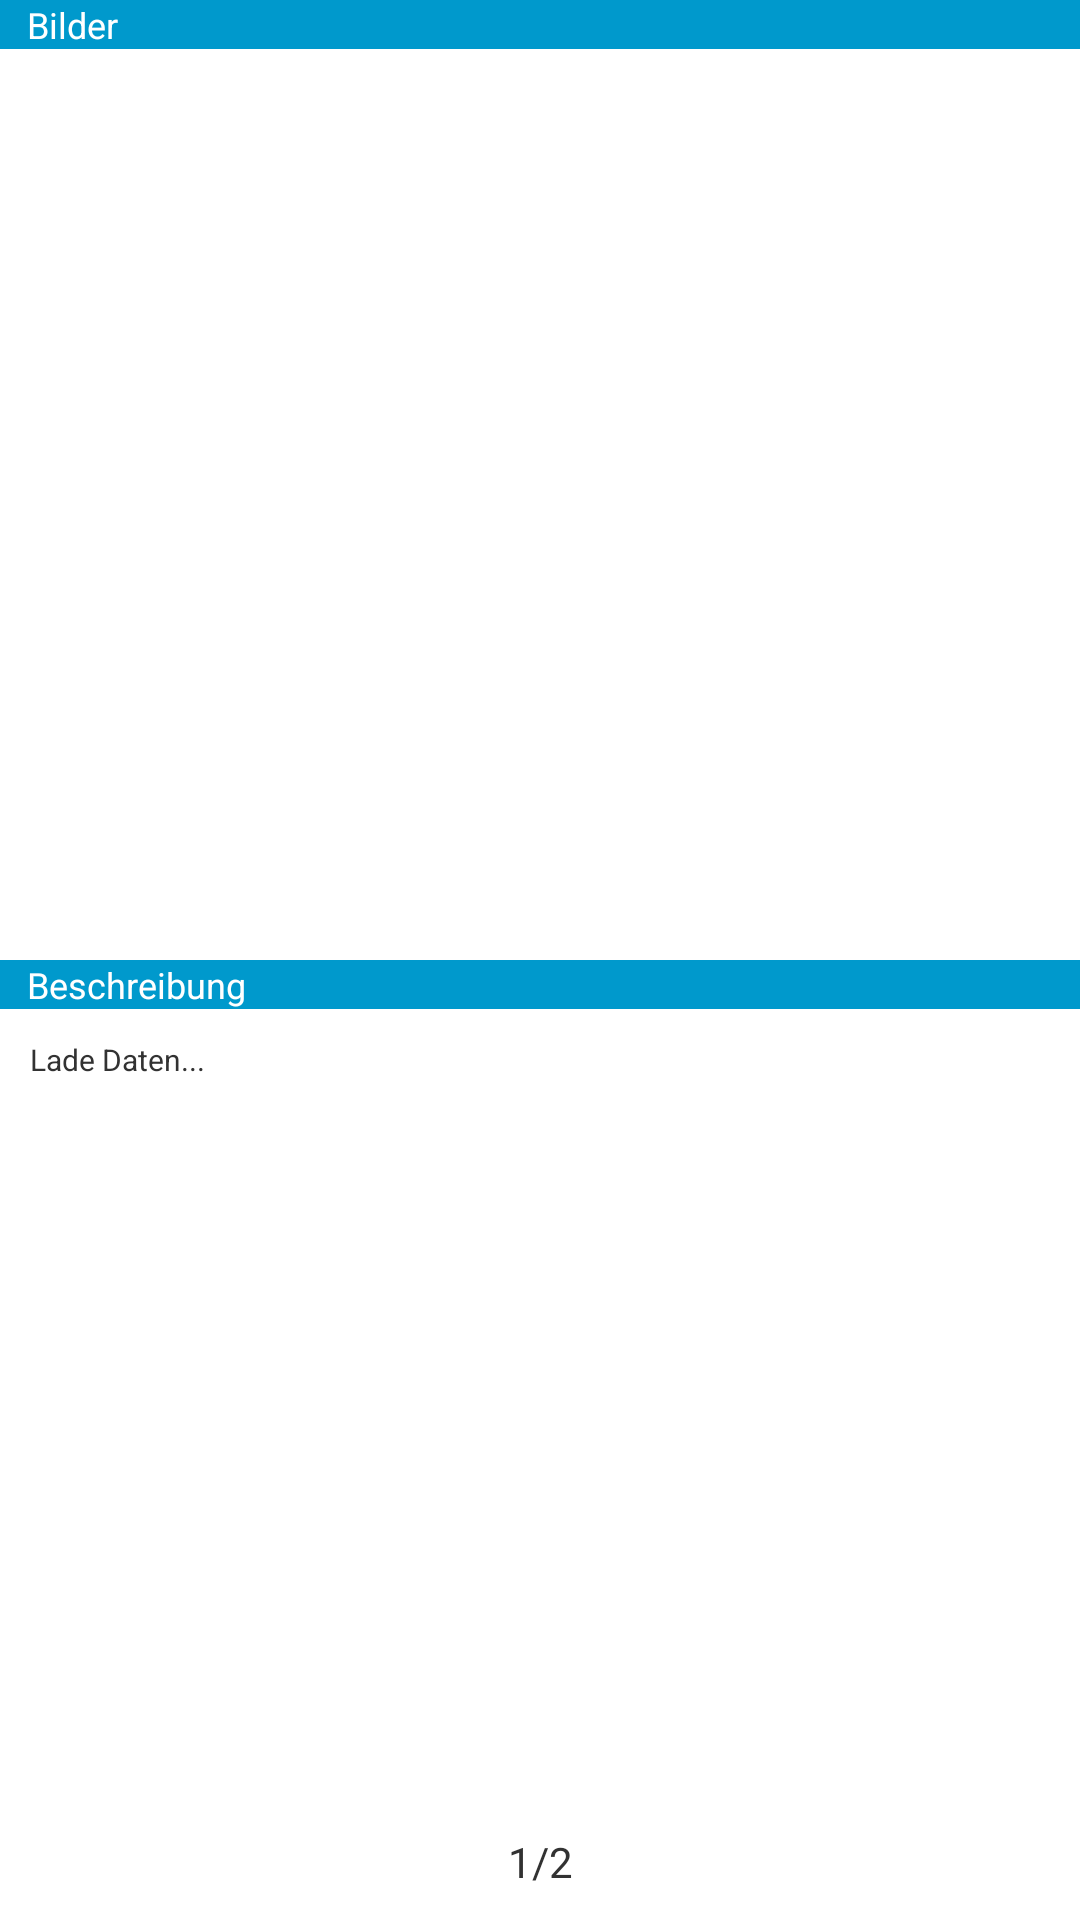

Produce the Android XML layout that renders to this screen, including the resource entries it uses.
<!-- AndroidManifest.xml: application theme AppTheme -->
<!-- res/layout/fragment_detail_building.xml -->
<LinearLayout xmlns:android="http://schemas.android.com/apk/res/android"
    xmlns:tools="http://schemas.android.com/tools"
    android:layout_width="match_parent"
    android:layout_height="match_parent"
    android:orientation="vertical"
    android:weightSum="100" >

    <TextView
        android:id="@+id/tv_header"
        android:layout_width="fill_parent"
        android:layout_height="wrap_content"
        android:background="#0099cc"
        android:text="   Bilder"
        android:textColor="#ffffff"
        android:textSize="@dimen/tv_header" />

    <LinearLayout
    android:layout_width="match_parent"
    android:layout_height="0dp"
    android:orientation="vertical"
    android:layout_weight="50"
    android:weightSum="100" >
    
    <HorizontalScrollView
   		android:orientation="horizontal"
        android:layout_width="match_parent"
        android:layout_height="500dp"
        android:layout_weight="100" >

        <LinearLayout
            android:id="@+id/mygallery_images"
            android:layout_width="wrap_content"
            android:layout_height="fill_parent"
            android:orientation="horizontal" />
        
    </HorizontalScrollView>
    
    </LinearLayout>

    <TextView
        android:id="@+id/tv_header2"
        android:layout_width="fill_parent"
        android:layout_height="wrap_content"
        android:background="#0099cc"
        android:text="   Beschreibung"
        android:textColor="#ffffff"
        android:textSize="@dimen/tv_header" />

    <TextView
        android:id="@+id/tv_description"
        android:layout_width="fill_parent"
        android:layout_height="0dp"
        android:layout_weight="40"
        android:padding="10dp"
        android:scrollbars="vertical"
        android:text="Lade Daten..."
        android:textSize="@dimen/tv_description" />

    <RelativeLayout
        android:layout_width="fill_parent"
        android:layout_height="0dp"
        android:layout_alignParentBottom="true"
        android:layout_weight="10" >

        <LinearLayout
           
            android:layout_width="fill_parent"
            android:layout_height="wrap_content"
            android:layout_alignParentBottom="true" >

            <TextView
                android:id="@+id/tv_pages"
                android:layout_width="fill_parent"
                android:layout_height="wrap_content"
                android:gravity="center"
                android:maxLines="1"
                android:padding="10dp"
                android:scrollbars="vertical"
                android:text="1/2" />
        </LinearLayout>
    </RelativeLayout>

</LinearLayout>
<!-- resources referenced by this layout -->
<resources>
  <dimen name="tv_description">10sp</dimen>
  <dimen name="tv_header">12sp</dimen>
  <style name="AppTheme" parent="AppBaseTheme">
          
      </style>
  <style name="AppBaseTheme" parent="android:Theme.Holo.Light.DarkActionBar">
          
      </style>
</resources>
